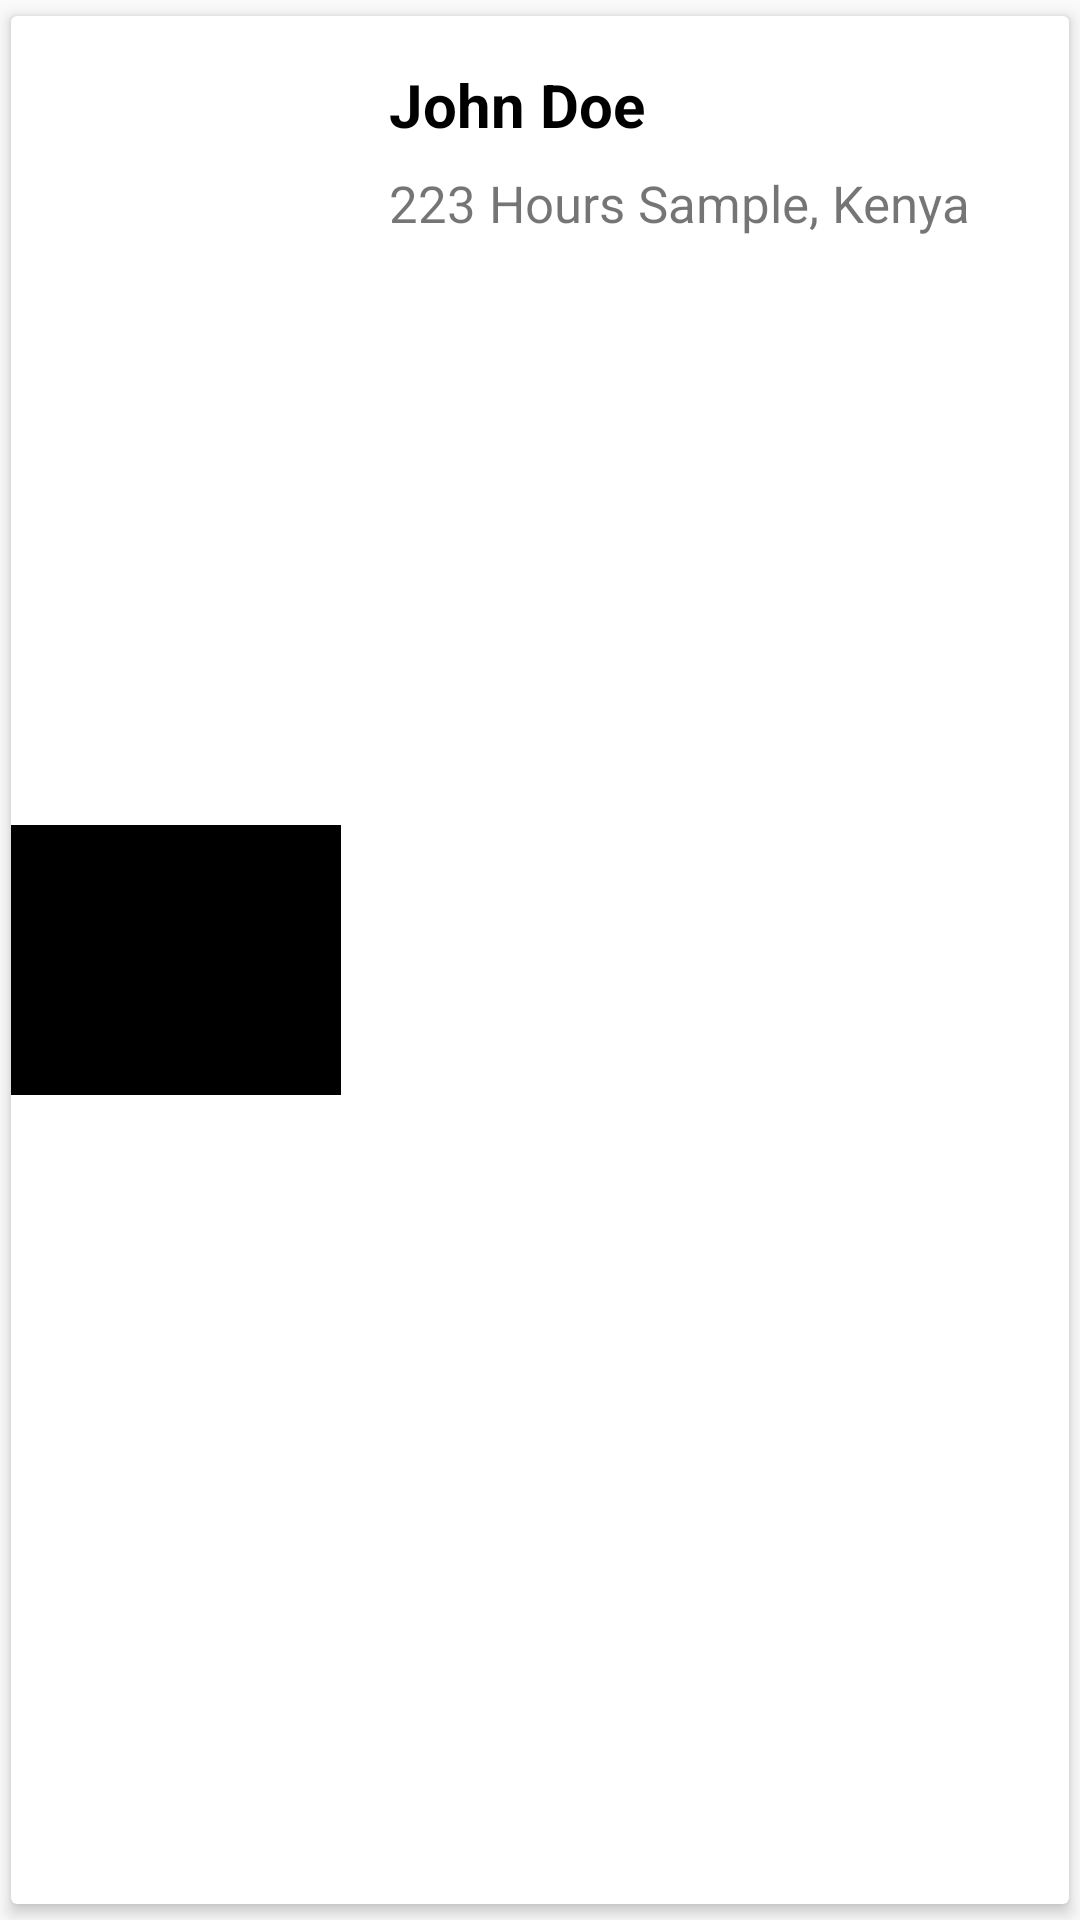

Reconstruct the res/layout file that produces this screen, plus the resources it refers to.
<!-- AndroidManifest.xml: application theme AppTheme -->
<!-- res/layout/top_skill_iq_layout.xml -->
<?xml version="1.0" encoding="utf-8"?>
<androidx.cardview.widget.CardView xmlns:android="http://schemas.android.com/apk/res/android"
    xmlns:app="http://schemas.android.com/apk/res-auto"
    android:layout_width="match_parent"
    android:layout_height="wrap_content"
    app:cardUseCompatPadding="true"
    android:padding="5dp"
    app:cardElevation="3dp">


    <androidx.constraintlayout.widget.ConstraintLayout
        android:layout_width="match_parent"
        android:layout_height="match_parent">

        <ImageView
            android:id="@+id/imgViewTopBadgeIQ"
            android:layout_gravity="center"
            android:layout_width="110dp"
            android:layout_height="90dp"
            android:scaleType="centerCrop"
            app:layout_constraintStart_toStartOf="parent"
            android:background="@drawable/main_background"
            app:layout_constraintTop_toTopOf="parent"
            app:layout_constraintBottom_toBottomOf="parent"/>


        <TextView
            android:id="@+id/tvNameSkillIq"
            android:layout_width="0dp"
            android:layout_height="wrap_content"
            android:textSize="20sp"
            android:text="@string/john_doe"
            android:textStyle="bold"
            android:textColor="@color/black"
            app:layout_constraintTop_toTopOf="parent"
            app:layout_constraintStart_toEndOf="@id/imgViewTopBadgeIQ"
            app:layout_constraintEnd_toEndOf="parent"
            android:layout_margin="16dp"
            />

        <TextView
            android:id="@+id/tvSkillIqCountry"
            android:layout_width="wrap_content"
            android:layout_height="wrap_content"
            android:layout_marginStart="16dp"
            android:layout_marginTop="8dp"
            android:text="@string/_223_hours_sample_kenya"
            android:textSize="17sp"
            app:layout_constraintEnd_toEndOf="@id/tvNameSkillIq"
            app:layout_constraintHorizontal_bias="0.0"
            app:layout_constraintStart_toEndOf="@id/imgViewTopBadgeIQ"
            app:layout_constraintTop_toBottomOf="@id/tvNameSkillIq" />

    </androidx.constraintlayout.widget.ConstraintLayout>

</androidx.cardview.widget.CardView>
<!-- resources referenced by this layout -->
<resources>
  <color name="black">#000000</color>
  <!-- drawable main_background (drawable) -->
  <?xml version="1.0" encoding="utf-8"?>
  <layer-list xmlns:android="http://schemas.android.com/apk/res/android">
  <item>
      <shape android:shape="rectangle">
          <solid android:color="@android:color/black" />
      </shape>
  </item>
  
  <item android:top="0dp" android:right="200dp" android:bottom="500dp">
      <shape android:shape="rectangle">
          <solid android:color="@color/lightGrey" />
          <corners android:bottomRightRadius="400dp"/>
      </shape>
  </item>
  
  <item android:top="400dp"  >
      <shape android:shape="rectangle">
          <solid android:color="@color/lightGrey" />
          <corners android:topLeftRadius="300dp"/>
      </shape>
  </item>
  </layer-list>
  <string name="_223_hours_sample_kenya">223 Hours Sample, Kenya</string>
  <string name="john_doe">John Doe</string>
  <style name="AppTheme" parent="Theme.AppCompat.Light.DarkActionBar">
          
  
  
  
          <item name="android:itemBackground">@drawable/submit_background</item>
      </style>
  <color name="lightGrey">#2B2E30</color>
  <!-- drawable submit_background (drawable) -->
  <?xml version="1.0" encoding="utf-8"?>
  <shape xmlns:android="http://schemas.android.com/apk/res/android" android:shape="rectangle" >
  
      <solid android:color="@color/white"/>
      <size android:height="1dp" android:width="10dp"/>
      <corners android:radius="20dp"/>
  
  </shape>
  <color name="white">#fff</color>
</resources>
